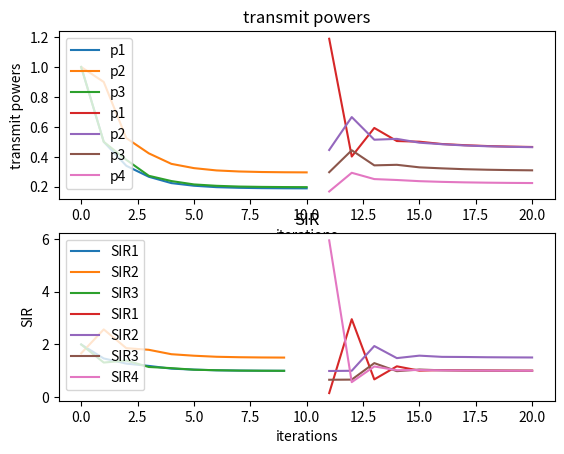

Write Python code to recreate this figure.
import numpy as np
import matplotlib.pyplot as plt

SIR = np.zeros((10, 3))
p = np.zeros((11, 3))
p[0] = np.array([1, 1, 1]) # the initial power
gain_matrix = np.array([[1, 0.1, 0.3], [0.2, 1, 0.3], [0.2, 0.2, 1]])
noise = np.array([0.1, 0.1, 0.1])
target = np.array([1, 1.5, 1])

for i in range(10): # ten iterations
    for j in range(3):
        SIR[i][j] = p[i][j] / (np.dot(gain_matrix[j], p[i]) + noise[j] - p[i][j])
        p[i+1][j] = target[j]*p[i][j] / SIR[i][j]

plt.subplot(2, 1, 1)
plt.title('transmit powers')
plt.xlabel('iterations') 
plt.ylabel('transmit powers')
plt.plot(p[:, 0], label='p1')
plt.plot(p[:, 1], label='p2')
plt.plot(p[:, 2], label='p3')
plt.legend()

plt.subplot(2, 1, 2)
plt.title('SIR')
plt.xlabel('iterations')
plt.ylabel('SIR')
plt.plot(SIR[0:, 0], label='SIR1')
plt.plot(SIR[0:, 1], label='SIR2')
plt.plot(SIR[0:, 2], label='SIR3')
plt.legend()
plt.show()

import numpy as np
import matplotlib.pyplot as plt

SIR = np.zeros((10, 4))
new_p = np.zeros((11, 4))
new_p[0] = np.append(p[10], 1)
new_gain_matrix = np.array([[1, 0.1, 0.3, 1], [0.2, 1, 0.3, 0.1], [0.2, 0.2, 1, 0.1], [0.1, 0.1, 0.1, 1]])
cal_matrix = np.array([[0, 0.1, 0.3, 1], [0.2, 0, 0.3, 0.1], [0.2, 0.2, 0, 0.1], [0.1, 0.1, 0.1, 0]])
noise = np.array([0.1, 0.1, 0.1, 0.1])
target = np.array([1, 1.5, 1, 1])

for i in range(10):
    for j in range(4):
        SIR[i][j] = new_p[i][j] / (np.dot(cal_matrix[j], new_p[i]) + noise[j]) / new_gain_matrix[j][j]
        new_p[i+1][j] = target[j]*new_p[i][j] / SIR[i][j]

plt.subplot(2, 1, 1)
plt.title('transmit powers')
plt.xlabel('iterations')
plt.ylabel('transmit powers')
x = np.array(list(range(11,21)))
plt.plot(x, new_p[1:, 0], label='p1')
plt.plot(x, new_p[1:, 1], label='p2')
plt.plot(x, new_p[1:, 2], label='p3')
plt.plot(x, new_p[1:, 3], label='p4')
plt.legend()

plt.subplot(2, 1, 2)
plt.title('SIR')
plt.xlabel('iterations')
plt.ylabel('SIR')
x = np.array(list(range(11,21)))
plt.plot(x, SIR[0:, 0], label='SIR1')
plt.plot(x, SIR[0:, 1], label='SIR2')
plt.plot(x, SIR[0:, 2], label='SIR3')
plt.plot(x, SIR[0:, 3], label='SIR4')
plt.legend()
plt.show()


